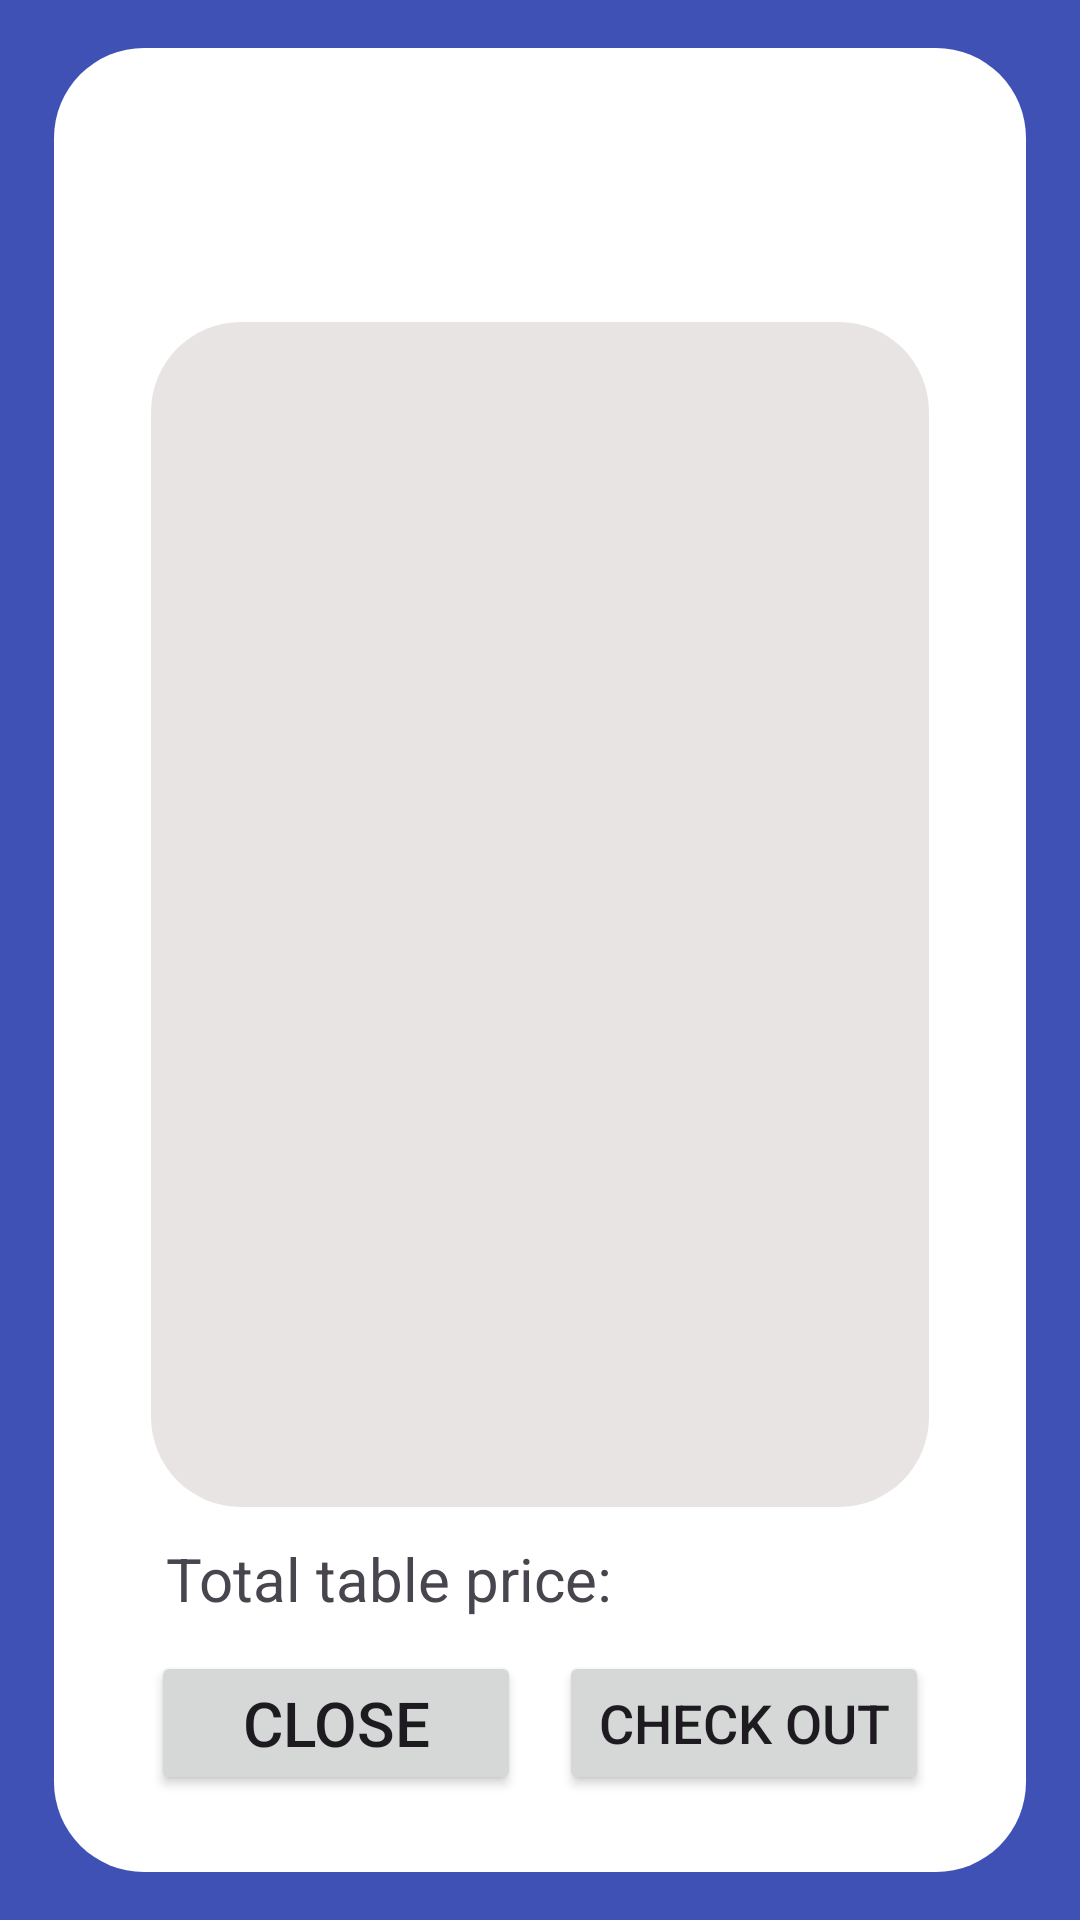

The Android layout XML behind this screen, and the referenced resources:
<!-- AndroidManifest.xml: application theme Theme.Material3.Light -->
<!-- res/layout/managing_table_seated_state.xml -->
<?xml version="1.0" encoding="utf-8"?>
<androidx.constraintlayout.widget.ConstraintLayout xmlns:android="http://schemas.android.com/apk/res/android"
    xmlns:app="http://schemas.android.com/apk/res-auto"
    xmlns:tools="http://schemas.android.com/tools"
    android:layout_width="match_parent"
    android:layout_height="match_parent"
    android:background="@color/background_blue">

    <androidx.constraintlayout.widget.Guideline
        android:id="@+id/guideline185"
        android:layout_width="wrap_content"
        android:layout_height="wrap_content"
        android:orientation="vertical"
        app:layout_constraintGuide_percent="0.05" />

    <androidx.constraintlayout.widget.Guideline
        android:id="@+id/guideline186"
        android:layout_width="wrap_content"
        android:layout_height="wrap_content"
        android:orientation="vertical"
        app:layout_constraintGuide_percent="0.95" />

    <androidx.constraintlayout.widget.Guideline
        android:id="@+id/guideline188"
        android:layout_width="wrap_content"
        android:layout_height="wrap_content"
        android:orientation="horizontal"
        app:layout_constraintGuide_percent="0.025" />

    <androidx.constraintlayout.widget.Guideline
        android:id="@+id/guideline189"
        android:layout_width="wrap_content"
        android:layout_height="wrap_content"
        android:orientation="horizontal"
        app:layout_constraintGuide_percent="0.975" />

    <androidx.constraintlayout.widget.ConstraintLayout
        android:layout_width="0dp"
        android:layout_height="0dp"
        android:background="@drawable/rounded_white_background"
        app:layout_constraintBottom_toTopOf="@+id/guideline189"
        app:layout_constraintEnd_toStartOf="@+id/guideline186"
        app:layout_constraintHorizontal_bias="1.0"
        app:layout_constraintStart_toStartOf="@+id/guideline185"
        app:layout_constraintTop_toTopOf="@+id/guideline188"
        app:layout_constraintVertical_bias="0.0">

        <androidx.constraintlayout.widget.Guideline
            android:id="@+id/guideline190"
            android:layout_width="wrap_content"
            android:layout_height="wrap_content"
            android:orientation="vertical"
            app:layout_constraintGuide_percent="0.1" />

        <androidx.constraintlayout.widget.Guideline
            android:id="@+id/guideline191"
            android:layout_width="wrap_content"
            android:layout_height="wrap_content"
            android:orientation="vertical"
            app:layout_constraintGuide_percent="0.9" />

        <androidx.constraintlayout.widget.Guideline
            android:id="@+id/guideline192"
            android:layout_width="wrap_content"
            android:layout_height="wrap_content"
            android:orientation="horizontal"
            app:layout_constraintGuide_percent="0.05" />

        <androidx.constraintlayout.widget.Guideline
            android:id="@+id/guideline193"
            android:layout_width="wrap_content"
            android:layout_height="wrap_content"
            android:orientation="horizontal"
            app:layout_constraintGuide_percent="0.975" />

        <androidx.constraintlayout.widget.Guideline
            android:id="@+id/guideline194"
            android:layout_width="wrap_content"
            android:layout_height="wrap_content"
            android:orientation="horizontal"
            app:layout_constraintGuide_percent="0.15" />

        <androidx.constraintlayout.widget.Guideline
            android:id="@+id/guideline195"
            android:layout_width="wrap_content"
            android:layout_height="wrap_content"
            android:orientation="horizontal"
            app:layout_constraintGuide_percent="0.8" />

        <androidx.constraintlayout.widget.Guideline
            android:id="@+id/guideline250"
            android:layout_width="wrap_content"
            android:layout_height="wrap_content"
            android:orientation="vertical"
            app:layout_constraintGuide_percent="0.52" />

        <androidx.constraintlayout.widget.Guideline
            android:id="@+id/guideline251"
            android:layout_width="wrap_content"
            android:layout_height="wrap_content"
            android:orientation="vertical"
            app:layout_constraintGuide_percent="0.48" />

        <TextView
            android:id="@+id/manage_table_view_name_of_the_table"
            android:layout_width="0dp"
            android:layout_height="wrap_content"
            android:autoSizeMaxTextSize="1000dp"
            android:autoSizeMinTextSize="1dp"
            android:autoSizeTextType="uniform"
            android:gravity="center"
            android:text=""
            android:textSize="30sp"
            app:layout_constraintEnd_toStartOf="@+id/guideline191"
            app:layout_constraintStart_toStartOf="@+id/guideline190"
            app:layout_constraintTop_toTopOf="@+id/guideline192" />

        <ScrollView
            android:id="@+id/manage_customers_scrollable_view"
            android:layout_width="0dp"
            android:layout_height="0dp"
            android:background="@drawable/rounded_grey_background"
            android:contentDescription="@string/scrollable_menu_list"
            app:layout_constraintBottom_toTopOf="@+id/guideline195"
            app:layout_constraintEnd_toStartOf="@+id/guideline191"
            app:layout_constraintStart_toStartOf="@+id/guideline190"
            app:layout_constraintTop_toTopOf="@+id/guideline194">

            <LinearLayout
                android:id="@+id/manage_customers_layout"
                android:layout_width="match_parent"
                android:layout_height="wrap_content"
                android:orientation="vertical" />


        </ScrollView>

        <TextView
            android:id="@+id/manage_table_view_total_price_of_the_table"
            android:layout_width="wrap_content"
            android:layout_height="wrap_content"
            android:layout_marginStart="5dp"
            android:autoSizeMaxTextSize="1000dp"
            android:autoSizeMinTextSize="1dp"
            android:autoSizeTextType="uniform"
            android:text="Total table price:"
            android:textSize="20sp"
            app:layout_constraintBottom_toTopOf="@+id/manage_table_check_out_button"
            app:layout_constraintStart_toStartOf="@+id/guideline190"
            app:layout_constraintTop_toBottomOf="@+id/manage_customers_scrollable_view"
            app:layout_constraintVertical_bias="0.5" />

        <Button
            android:id="@+id/manage_table_check_out_button"
            android:layout_width="0dp"
            android:layout_height="wrap_content"
            android:autoSizeMaxTextSize="1000dp"
            android:autoSizeMinTextSize="1dp"
            android:autoSizeTextType="uniform"
            android:text="@string/Check_out"
            app:layout_constraintBottom_toTopOf="@+id/guideline193"
            app:layout_constraintEnd_toStartOf="@+id/guideline191"
            app:layout_constraintStart_toStartOf="@+id/guideline250"
            app:layout_constraintTop_toBottomOf="@+id/manage_table_view_total_price_of_the_table"
            app:layout_constraintVertical_bias="0.5" />

        <Button
            android:id="@+id/close_seated_table_manager"
            android:layout_width="0dp"
            android:layout_height="wrap_content"
            android:text="@string/Close"
            android:autoSizeMaxTextSize="1000dp"
            android:autoSizeMinTextSize="1dp"
            android:autoSizeTextType="uniform"
            app:layout_constraintBottom_toTopOf="@+id/guideline193"
            app:layout_constraintEnd_toStartOf="@+id/guideline251"
            app:layout_constraintStart_toStartOf="@+id/guideline190"
            app:layout_constraintTop_toBottomOf="@+id/manage_table_view_total_price_of_the_table" />

    </androidx.constraintlayout.widget.ConstraintLayout>

</androidx.constraintlayout.widget.ConstraintLayout>
<!-- resources referenced by this layout -->
<resources>
  <color name="background_blue">#3F51B5</color>
  <!-- drawable rounded_grey_background (drawable) -->
  <?xml version="1.0" encoding="utf-8"?>
  <shape xmlns:android="http://schemas.android.com/apk/res/android">
      
      <solid android:color="@color/background_grey" />
  
      
      <corners android:radius="30dp" />
  </shape>
  <!-- drawable rounded_white_background (drawable) -->
  <?xml version="1.0" encoding="utf-8"?>
  <shape xmlns:android="http://schemas.android.com/apk/res/android">
      
      <solid android:color="@color/white" />
  
      
      <corners android:radius="30dp" />
  </shape>
  <string name="Check_out">Check out</string>
  <string name="Close">Close</string>
  <string name="scrollable_menu_list">scrollable_menu_list</string>
  <color name="background_grey">#E9E4E4</color>
  <color name="white">#FFFFFFFF</color>
</resources>
